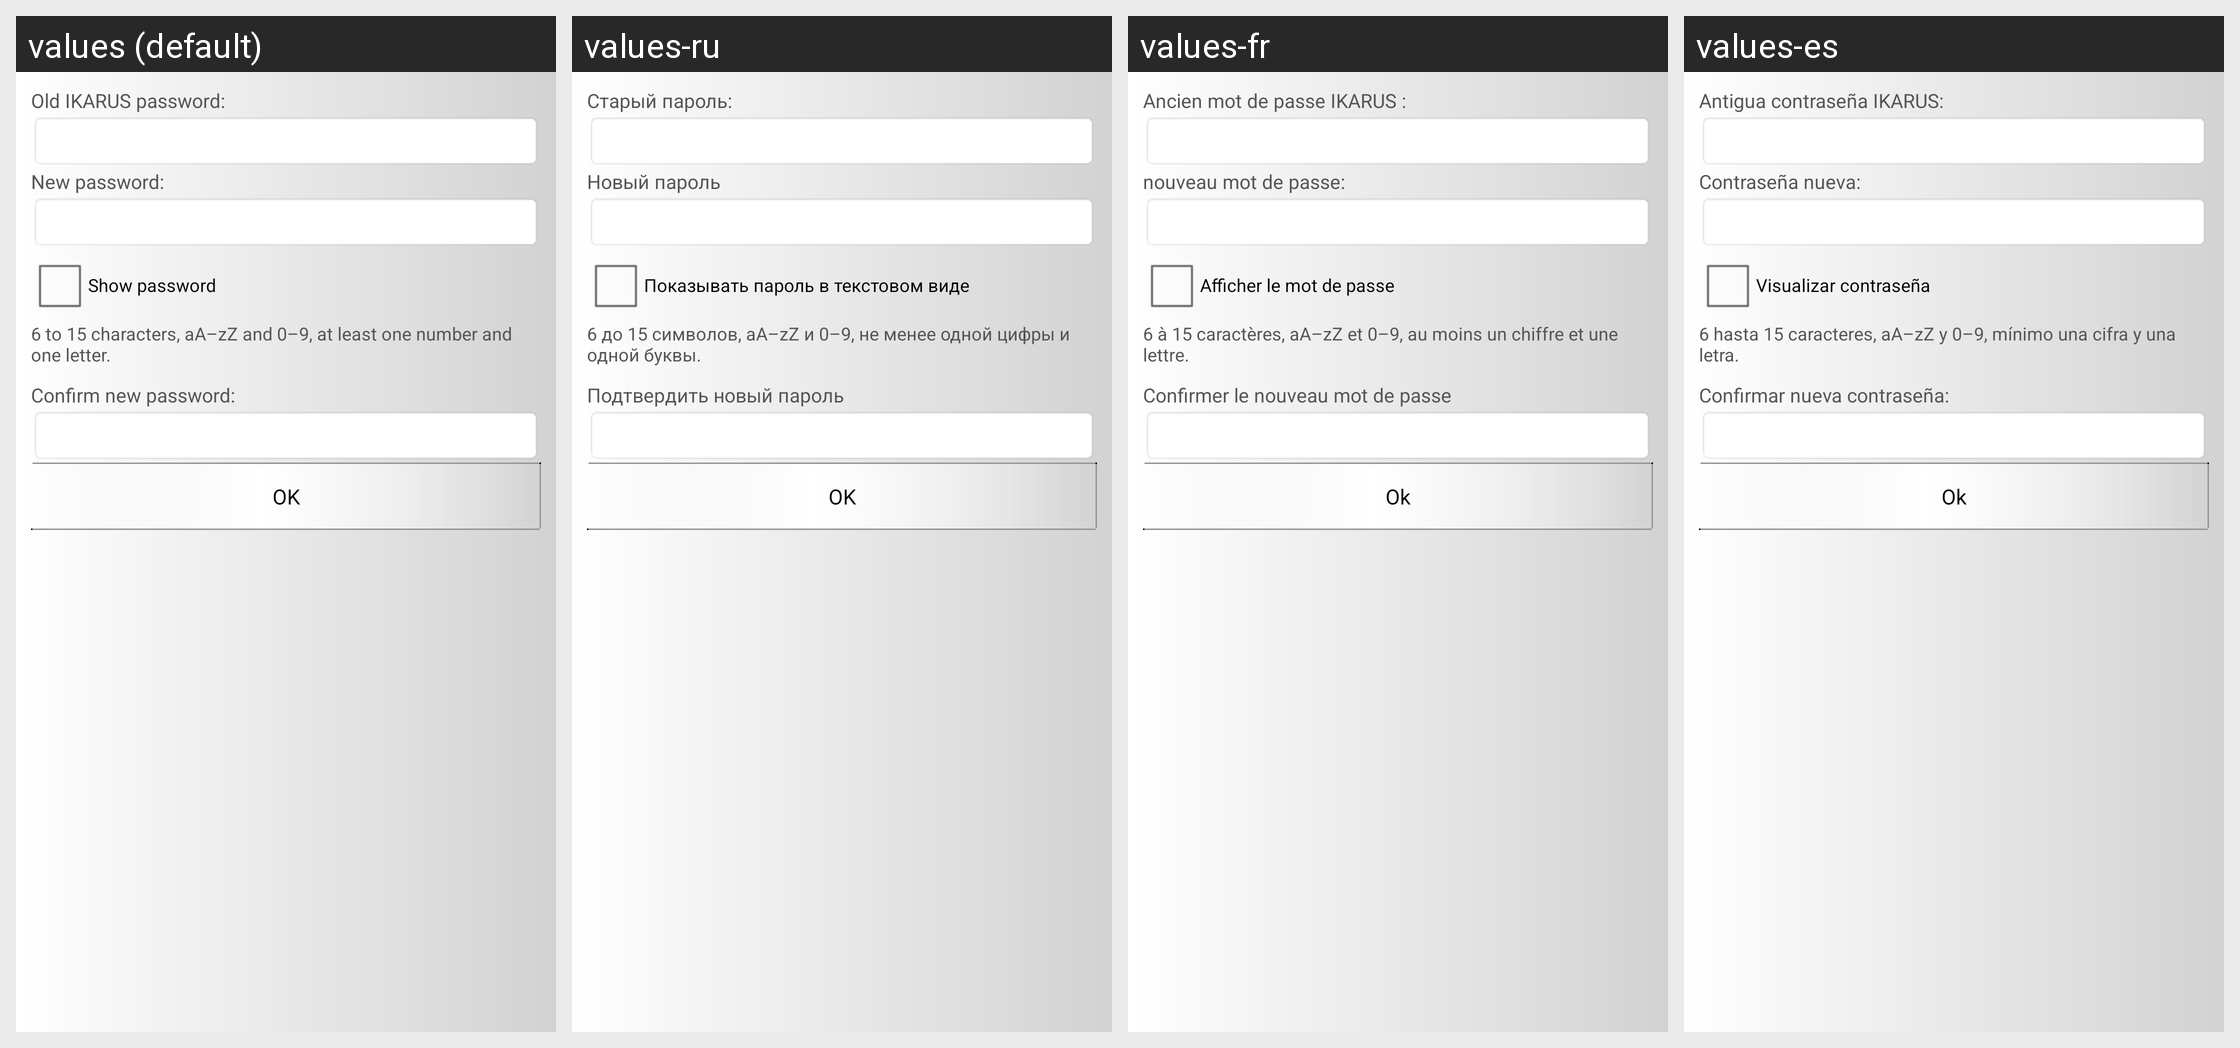

Here is an Android app screen in its default locale and in the app's own translations. Write out the translated-string differences for the strings that appear on this screen.
Android screen res/layout/change_password_screen.xml rendered under 4 locales, left to right: values (default), values-ru, values-fr, values-es. Device: Nexus 5 (rendered at 1080×1920; each locale shown at half size, 540×960, under a caption strip naming it); theme Ikarus.Theme.
Other locales in the repository, not shown: values-de, values-it, values-tr, values-zh.
Strings drawn on this screen, with the default value and each locale's value (text and hints the layout hard-codes, and strings that could not be matched under every locale, appear in the picture but are not listed):

change_password_label_old
  values: Old IKARUS password:
  values-ru: Старый пароль:
  values-fr: Ancien mot de passe IKARUS :
  values-es: Antigua contraseña IKARUS:

label_password
  values: New password:
  values-ru: Новый пароль
  values-fr: nouveau mot de passe:
  values-es: Contraseña nueva:

show_password_in_cleartext
  values: Show password
  values-ru: Показывать пароль в текстовом виде
  values-fr: Afficher le mot de passe
  values-es: Visualizar contraseña

password_requirements
  values: 6 to 15 characters, aA–zZ and 0–9, at least one number and one letter.
  values-ru: 6 до 15 символов, aA–zZ и 0–9, не менее одной цифры и одной буквы.
  values-fr: 6 à 15 caractères, aA–zZ et 0–9, au moins un chiffre et une lettre.
  values-es: 6 hasta 15 caracteres, aA–zZ y 0–9, mínimo una cifra y una letra.

label_confirm_password
  values: Confirm new password:
  values-ru: Подтвердить новый пароль
  values-fr: Confirmer le nouveau mot de passe
  values-es: Confirmar nueva contraseña:

button_ok
  values: OK
  values-ru: OK
  values-fr: Ok
  values-es: Ok
